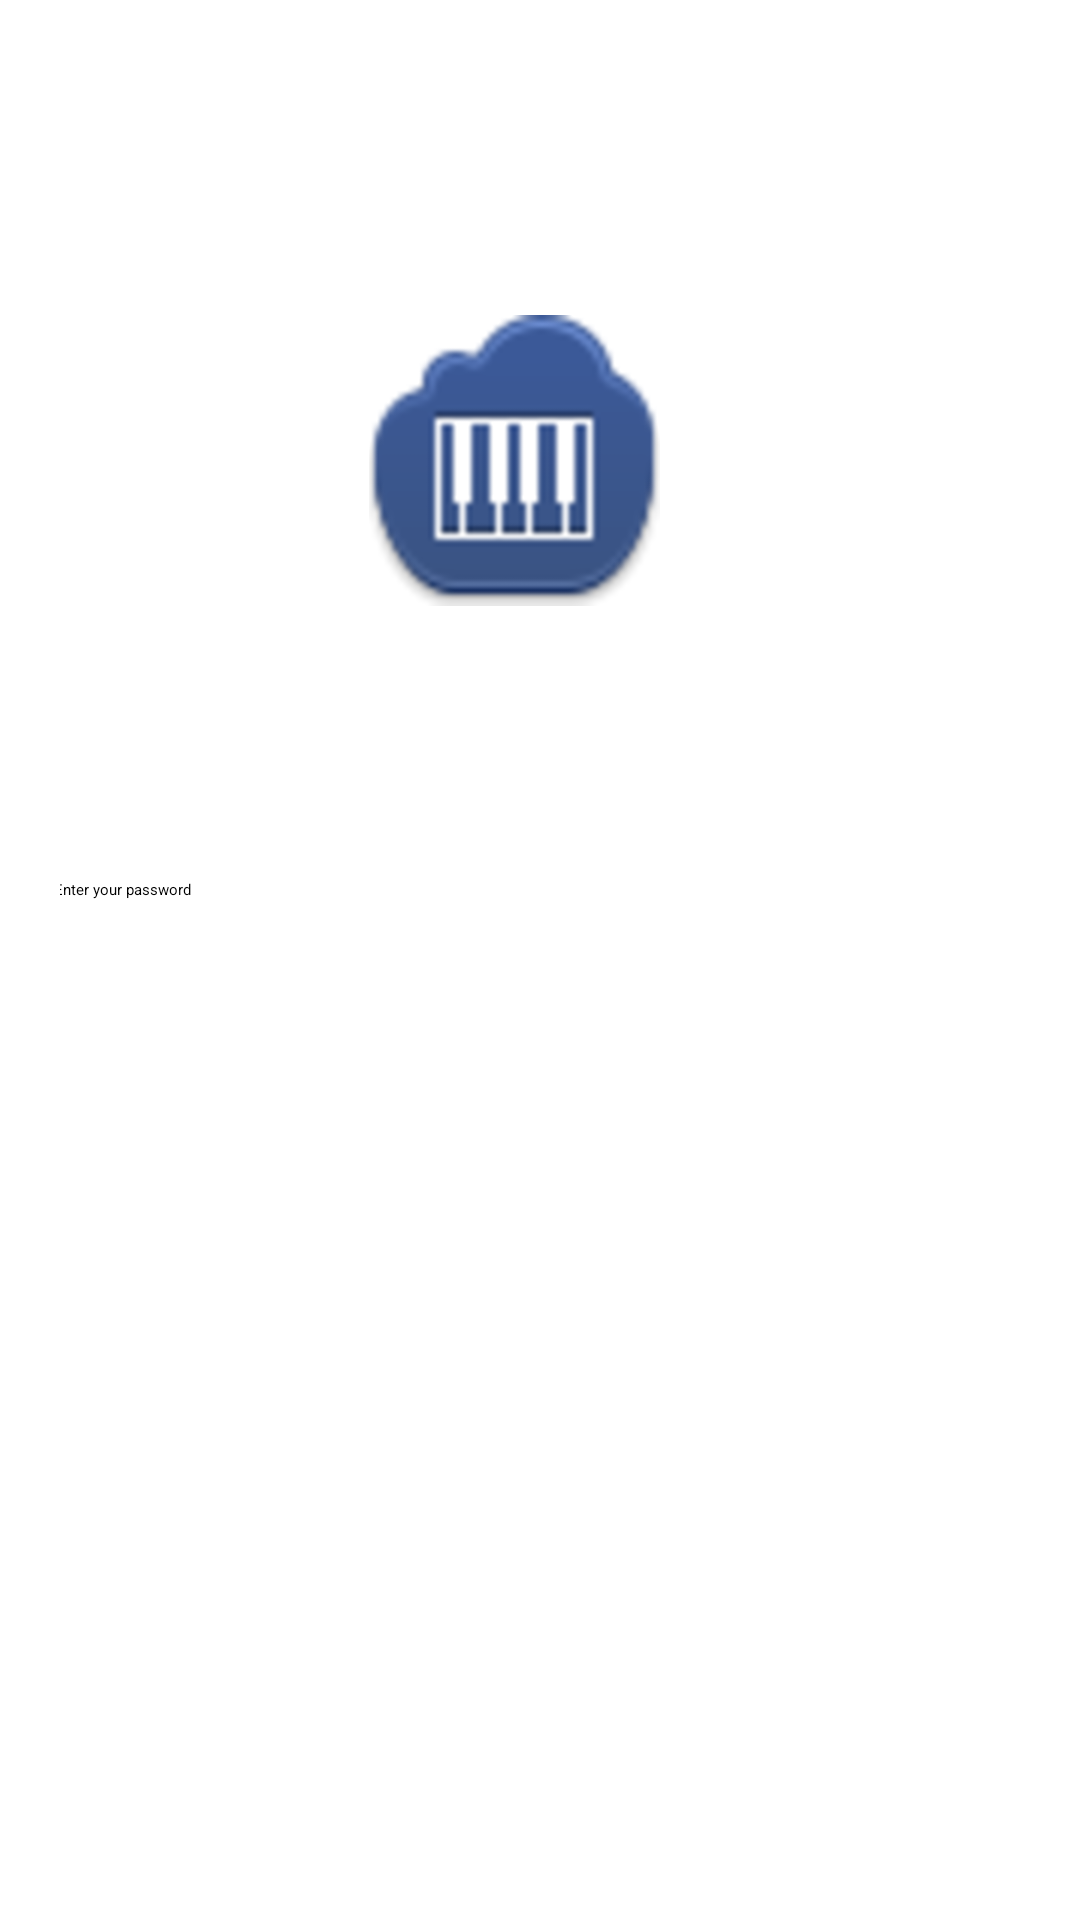

Android layout source for this screen:
<!-- AndroidManifest.xml: application theme Theme.MyFirstApp -->
<!-- res/layout/activity_register.xml -->
<?xml version="1.0" encoding="utf-8"?>
<androidx.constraintlayout.widget.ConstraintLayout xmlns:android="http://schemas.android.com/apk/res/android"
    xmlns:app="http://schemas.android.com/apk/res-auto"
    xmlns:tools="http://schemas.android.com/tools"
    android:layout_width="match_parent"
    android:layout_height="match_parent"
    android:background="@mipmap/back"
    android:gravity="center"
    android:orientation="vertical"
    android:padding="20dp">


    <ImageView
        android:id="@+id/imageView"
        android:layout_width="118dp"
        android:layout_height="97dp"
        android:layout_marginTop="85dp"
        android:src="@mipmap/piano"
        app:layout_constraintEnd_toEndOf="parent"
        app:layout_constraintHorizontal_bias="0.457"
        app:layout_constraintStart_toStartOf="parent"
        app:layout_constraintTop_toTopOf="parent" />

    <ScrollView
        android:layout_width="325dp"
        android:layout_height="391dp"
        android:layout_marginTop="8dp"
        app:layout_constraintEnd_toEndOf="parent"
        app:layout_constraintStart_toStartOf="parent"
        app:layout_constraintTop_toBottomOf="@+id/imageView">

        <LinearLayout
            android:layout_width="match_parent"
            android:layout_height="wrap_content"
            android:orientation="vertical">

            <TextView
                android:id="@+id/textView3"
                android:layout_width="match_parent"
                android:layout_height="wrap_content"
                android:layout_margin="8dp"
                android:text="TextView"
                android:textColor="@color/white" />

            <EditText
                android:id="@+id/editTextTextPersonName"
                android:layout_width="match_parent"
                android:layout_height="wrap_content"
                android:ems="10"
                android:inputType="textPersonName" />

            <TextView
                android:id="@+id/textView4"
                android:layout_width="match_parent"
                android:layout_height="wrap_content"
                android:layout_margin="8dp"
                android:text="TextView"
                android:textColor="@color/white" />

            <EditText
                android:id="@+id/editTextTextPersonName2"
                android:layout_width="match_parent"
                android:layout_height="wrap_content"
                android:ems="10"
                android:inputType="textPersonName" />

            <TextView
                android:id="@+id/textView2"
                android:layout_width="match_parent"
                android:layout_height="wrap_content"
                android:layout_margin="8dp"
                android:text="Password:"
                android:textColor="@color/white" />

            <EditText
                android:id="@+id/editTextTextPersonName3"
                android:layout_width="match_parent"
                android:layout_height="wrap_content"
                android:ems="10"
                android:hint="@string/hint_password"
                android:inputType="textPersonName" />

            <TextView
                android:id="@+id/textView5"
                android:layout_width="match_parent"
                android:layout_height="wrap_content"
                android:text="TextView"
                android:textColor="@color/white" />

            <EditText
                android:id="@+id/editTextTextPersonName4"
                android:layout_width="match_parent"
                android:layout_height="wrap_content"
                android:ems="10"
                android:inputType="textPersonName" />

        </LinearLayout>
    </ScrollView>

</androidx.constraintlayout.widget.ConstraintLayout>
<!-- resources referenced by this layout -->
<resources>
  <color name="white">#FFFFFFFF</color>
  <!-- mipmap piano: png bitmap (mipmap-xhdpi, 110172 bytes) -->
  <string name="hint_password">Enter your password</string>
</resources>
